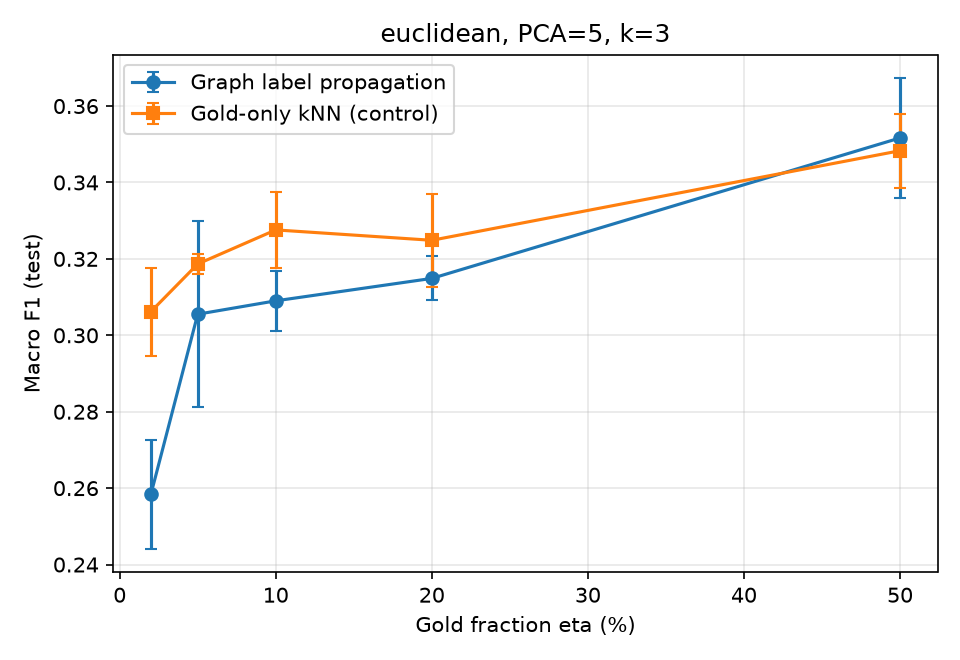

The table this chart was drawn from, first rows:
eta, graph_f1, graph_std, knn_f1, knn_std, gain
0.02, 0.2584, 0.01421, 0.3062, 0.0115, -0.04784
0.05, 0.3055, 0.02438, 0.3187, 0.002746, -0.01314
0.1, 0.309, 0.007826, 0.3276, 0.01001, -0.01856
0.2, 0.3149, 0.005739, 0.3249, 0.01215, -0.009977
0.5, 0.3517, 0.01568, 0.3483, 0.009632, 0.003341
